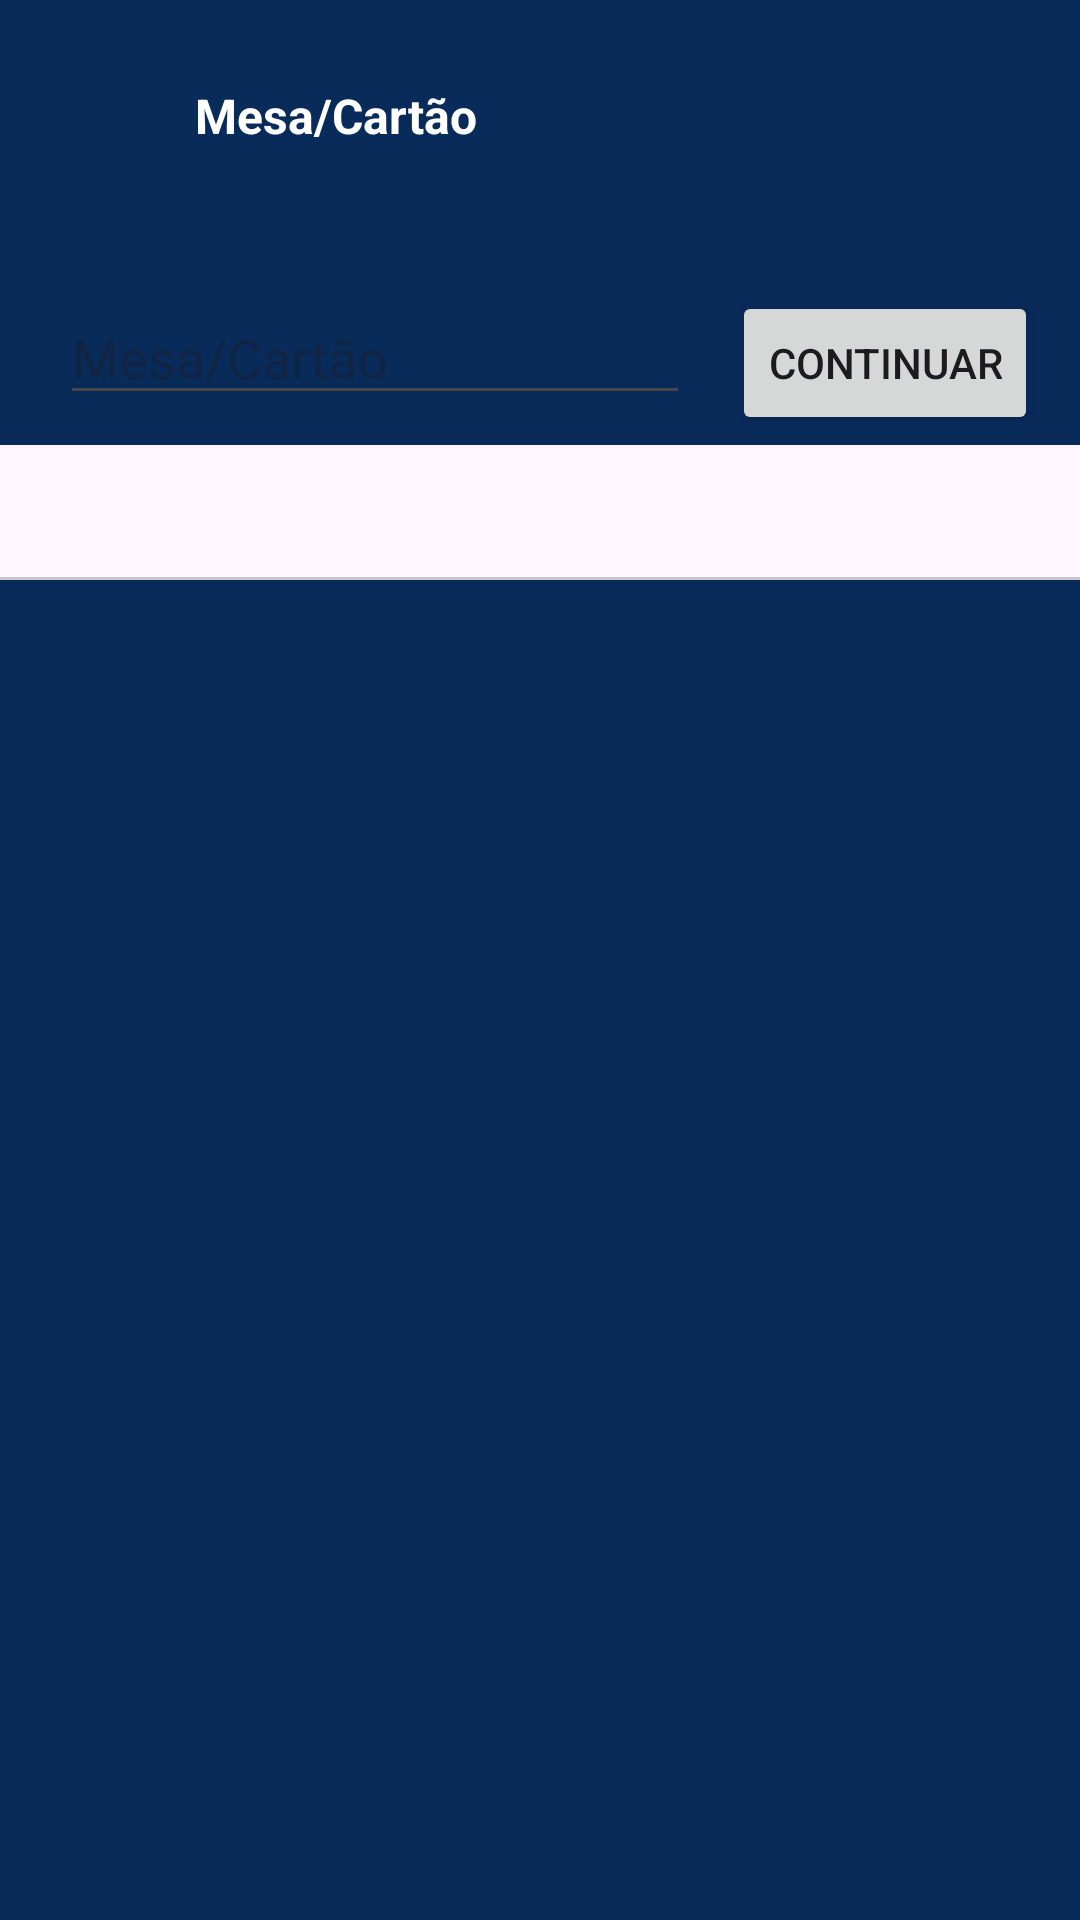

Here is an Android app screen rendered from its layout file. Give the layout XML and the strings, colors and styles it references.
<!-- AndroidManifest.xml: application theme Theme.XdPrototipo -->
<!-- res/layout/activity_pedir.xml -->
<?xml version="1.0" encoding="utf-8"?>
<androidx.constraintlayout.widget.ConstraintLayout xmlns:android="http://schemas.android.com/apk/res/android"
    xmlns:app="http://schemas.android.com/apk/res-auto"
    xmlns:tools="http://schemas.android.com/tools"
    android:id="@+id/main"
    android:layout_width="match_parent"
    android:layout_height="match_parent"
    tools:context="ui.Home.PedirActivity">

    <androidx.appcompat.widget.Toolbar
        android:id="@+id/toolbar"
        android:layout_width="404dp"
        android:layout_height="77dp"
        android:background="@color/XD_especial"
        android:minHeight="?attr/actionBarSize"
        android:theme="?attr/actionBarTheme"
        app:layout_constraintTop_toTopOf="parent"
        app:layout_constraintStart_toStartOf="parent"
        app:layout_constraintEnd_toEndOf="parent" />

    <TextView
        android:id="@+id/textViewBack"
        android:layout_width="45dp"
        android:layout_height="39dp"
        android:layout_marginStart="20dp"
        android:drawableLeft="@drawable/button_back"
        android:textColor="@color/white"
        android:textSize="20sp"
        android:textStyle="bold"
        app:layout_constraintTop_toTopOf="@+id/textViewSessao"
        app:layout_constraintBottom_toBottomOf="@+id/textViewSessao"
        app:layout_constraintStart_toStartOf="parent" />

    <TextView
        android:id="@+id/textViewSessao"
        android:layout_width="wrap_content"
        android:layout_height="wrap_content"
        android:text="Mesa/Cartão"
        android:textColor="@color/white"
        android:textSize="16sp"
        android:textStyle="bold"
        app:layout_constraintTop_toTopOf="@+id/toolbar"
        app:layout_constraintBottom_toBottomOf="@+id/toolbar"
        app:layout_constraintStart_toEndOf="@+id/textViewBack"
        app:layout_constraintEnd_toEndOf="parent"
        app:layout_constraintHorizontal_bias="0.0" />

    <EditText
        android:id="@+id/editTextText"
        android:layout_width="wrap_content"
        android:layout_height="wrap_content"
        android:layout_marginStart="20dp"
        android:layout_marginTop="20dp"
        android:ems="10"
        android:hint="Mesa/Cartão"
        android:inputType="text"
        app:layout_constraintTop_toBottomOf="@+id/toolbar"
        app:layout_constraintStart_toStartOf="parent" />

    <Button
        android:id="@+id/button"
        android:layout_width="wrap_content"
        android:layout_height="wrap_content"
        android:layout_marginTop="20dp"
        android:text="Continuar"
        app:layout_constraintTop_toBottomOf="@+id/toolbar"
        app:layout_constraintStart_toEndOf="@+id/editTextText"
        app:layout_constraintEnd_toEndOf="parent" />

    <com.google.android.material.tabs.TabLayout
        android:id="@+id/TabLayoutPedir"
        android:layout_width="400dp"
        android:layout_height="45dp"
        android:layout_marginTop="10dp"
        app:layout_constraintTop_toBottomOf="@+id/editTextText"
        app:layout_constraintStart_toStartOf="parent"
        app:layout_constraintEnd_toEndOf="parent"
        app:layout_constraintHorizontal_bias="0.5" />

    <androidx.viewpager2.widget.ViewPager2
        android:id="@+id/viewPagerPedir"
        android:layout_width="409dp"
        android:layout_height="525dp"
        app:layout_constraintTop_toBottomOf="@+id/TabLayoutPedir"
        app:layout_constraintStart_toStartOf="parent"
        app:layout_constraintEnd_toEndOf="parent"
        app:layout_constraintBottom_toBottomOf="parent" />

</androidx.constraintlayout.widget.ConstraintLayout>
<!-- resources referenced by this layout -->
<resources>
  <color name="XD_especial">#092b5a</color>
  <color name="white">#FFFFFFFF</color>
  <style name="Theme.XdPrototipo" parent="Base.Theme.XdPrototipo" />
  <style name="Base.Theme.XdPrototipo" parent="Theme.Material3.DayNight.NoActionBar">
          
          
          
          <item name="android:windowBackground"> @color/XD_especial </item>
      </style>
</resources>
